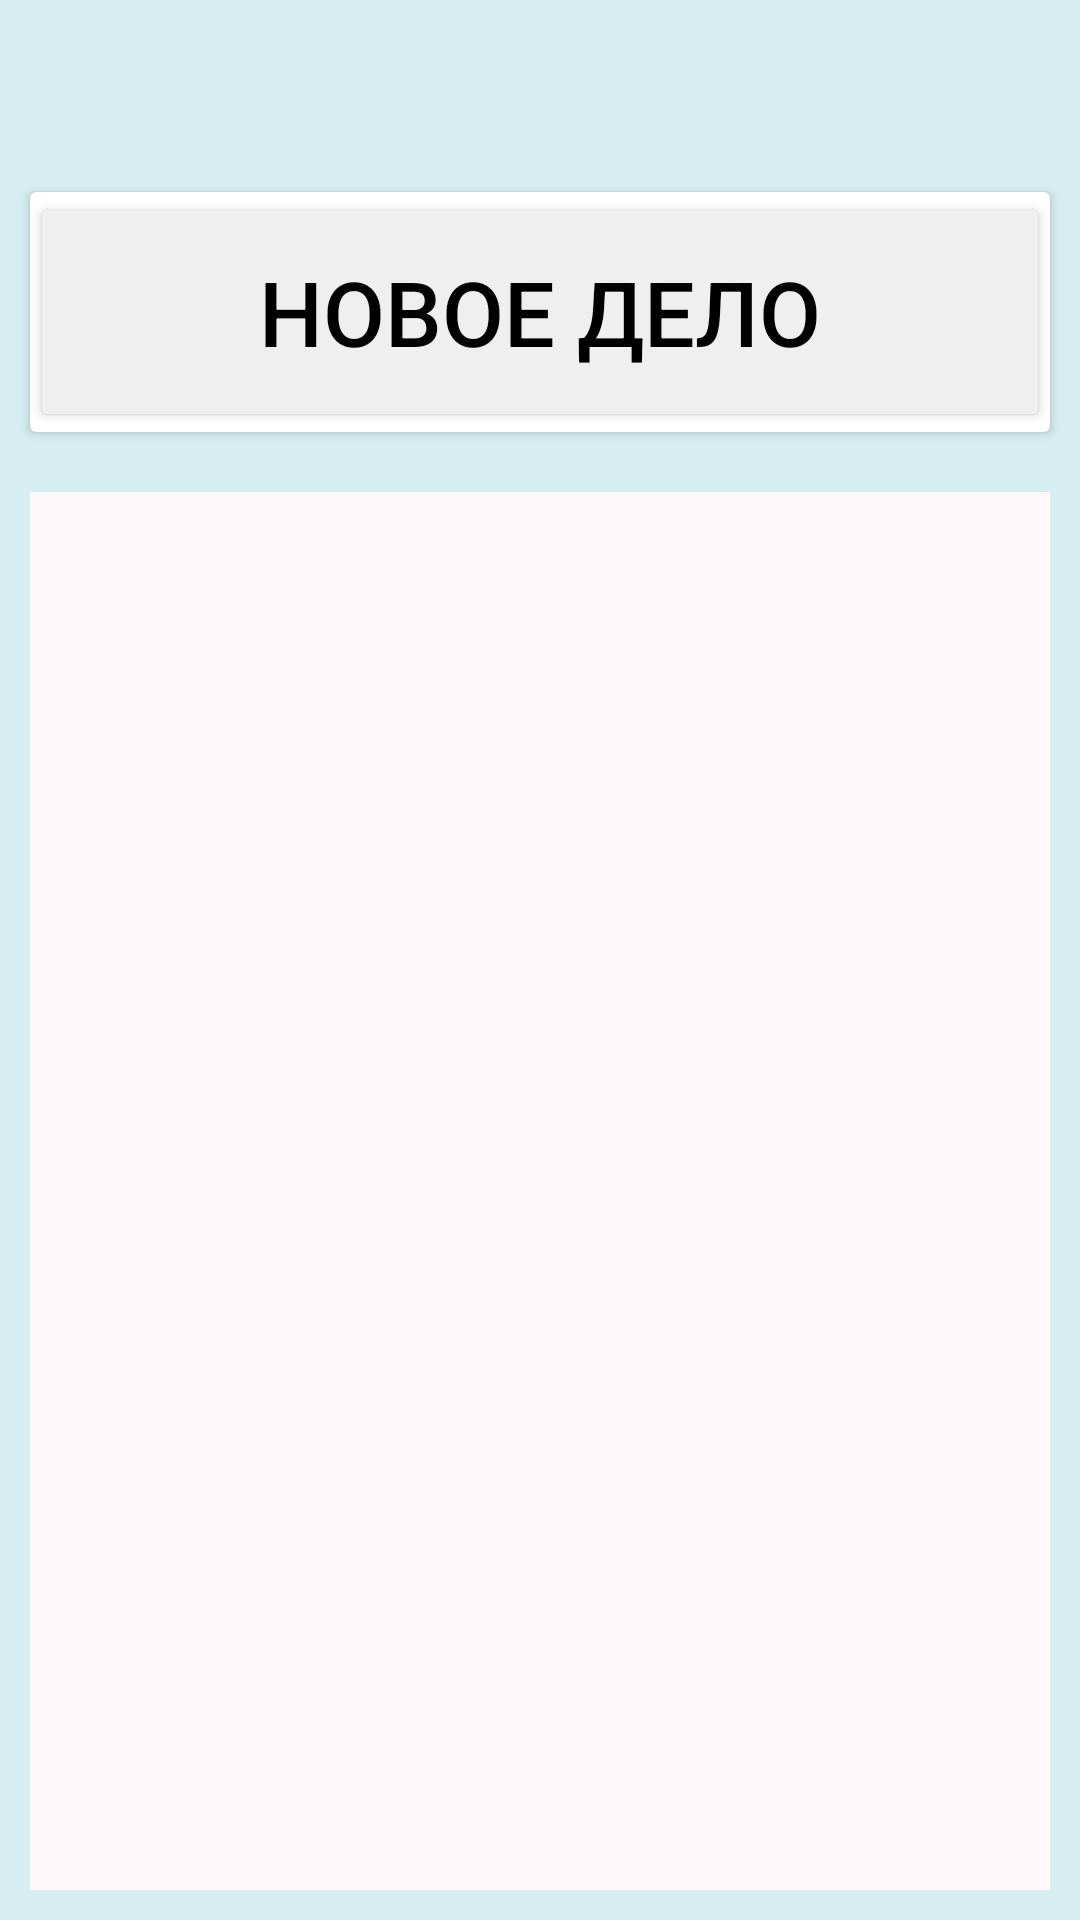

Layout XML and referenced resources for this Android screen:
<!-- AndroidManifest.xml: application theme Theme.Examination -->
<!-- res/layout/activity_list_work.xml -->
<?xml version="1.0" encoding="utf-8"?>
<RelativeLayout
    xmlns:android="http://schemas.android.com/apk/res/android"
    xmlns:app="http://schemas.android.com/apk/res-auto"
    xmlns:tools="http://schemas.android.com/tools"
    android:id="@+id/main"
    android:layout_width="match_parent"
    android:layout_height="match_parent"
    tools:context=".listwork.ListWork"
    android:background="#D6EEF1">

    <androidx.cardview.widget.CardView
        android:id="@+id/addCard"
        android:layout_width="match_parent"
        android:layout_height="wrap_content"
        android:layout_marginStart="10dp"
        android:layout_marginEnd="10dp"
        android:layout_marginTop="?attr/actionBarSize" >

        <Button
            android:id="@+id/addID"
            android:layout_width="match_parent"
            android:layout_height="80dp"
            android:backgroundTint="#EFEFEF"
            android:text="новое дело"
            android:textColor="@color/black"
            android:textSize="30sp"
            app:cornerRadius="0dp" />

        <ImageView
            android:id="@+id/imgID"
            android:layout_width="wrap_content"
            android:layout_height="wrap_content"
            android:layout_gravity="center_vertical"
            android:src="@drawable/file_move" />

    </androidx.cardview.widget.CardView>

    <androidx.recyclerview.widget.RecyclerView
        android:id="@+id/workID"
        android:layout_width="match_parent"
        android:layout_height="match_parent"
        android:layout_marginTop="20dp"
        android:background="#EFEFEF"
        android:layout_below="@id/addCard"
        android:layout_marginStart="10dp"
        android:layout_marginEnd="10dp"
        android:layout_marginBottom="10dp"
        android:backgroundTint="#FFF7FA"/>
</RelativeLayout>
<!-- resources referenced by this layout -->
<resources>
  <!-- drawable file_move (drawable) -->
  <vector xmlns:android="http://schemas.android.com/apk/res/android"
      android:autoMirrored="true"
      android:height="70dp"
      android:tint="#000000"
      android:viewportHeight="24"
      android:viewportWidth="24"
      android:width="70dp">
        
      <path android:fillColor="@android:color/white"
          android:pathData="M20,6h-8l-2,-2L4,4c-1.1,0 -1.99,0.9 -1.99,2L2,18c0,1.1 0.9,2 2,2h16c1.1,0 2,-0.9 2,-2L22,8c0,-1.1 -0.9,-2 -2,-2zM20,18L4,18L4,8h16v10zM11.99,9l-1.41,1.41L12.16,12L8,12v2h4.16l-1.59,1.59L11.99,17 16,13.01 11.99,9z"/>
      
  </vector>
  <style name="Theme.Examination" parent="Base.Theme.Examination" />
  <style name="Base.Theme.Examination" parent="Theme.Material3.Light">
          
          
      </style>
  <!-- not gathered from this repository: default colours our renderer supplied (Android Studio template values) -->
  <color name="black">#FF000000</color>
</resources>
